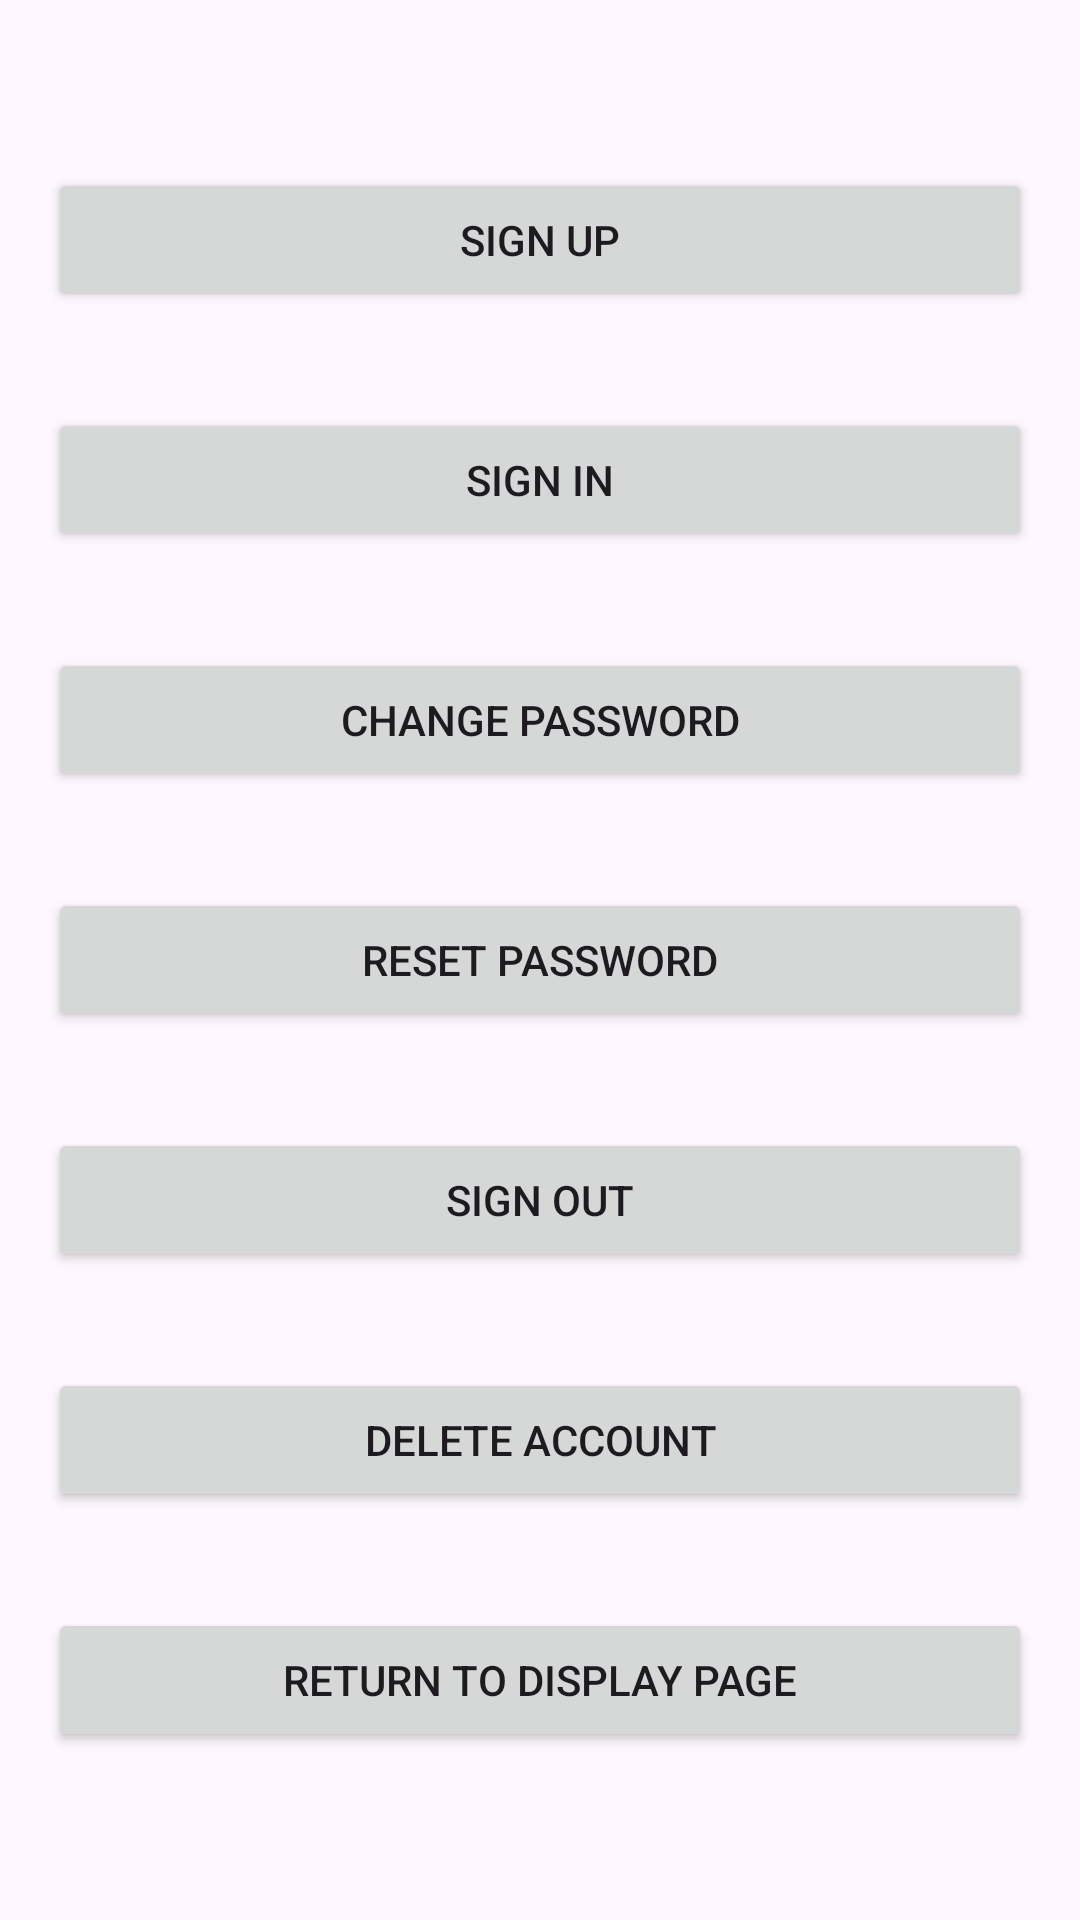

This screen was rendered from an Android layout file. Write that file and the resources it references.
<!-- AndroidManifest.xml: application theme Theme.VideoGameList -->
<!-- res/layout/fragment_account_management_vg_view.xml -->
<?xml version="1.0" encoding="utf-8"?>
<androidx.constraintlayout.widget.ConstraintLayout xmlns:android="http://schemas.android.com/apk/res/android"
    xmlns:app="http://schemas.android.com/apk/res-auto"
    xmlns:tools="http://schemas.android.com/tools"
    android:id="@+id/frameLayout3"
    android:layout_width="match_parent"
    android:layout_height="match_parent"
    tools:context=".View.AccountManagementVGView" >

    <LinearLayout
        android:layout_width="match_parent"
        android:layout_height="wrap_content"
        android:layout_marginStart="16dp"
        android:layout_marginTop="16dp"
        android:layout_marginEnd="16dp"
        android:layout_marginBottom="16dp"
        android:orientation="vertical"
        app:layout_constraintBottom_toBottomOf="parent"
        app:layout_constraintEnd_toEndOf="parent"
        app:layout_constraintStart_toStartOf="parent"
        app:layout_constraintTop_toTopOf="parent">

        <Button
            android:id="@+id/am_signup_btn"
            android:layout_width="match_parent"
            android:layout_height="wrap_content"
            android:text="@string/signup_txt"
            android:layout_marginTop="16dp"
            android:layout_marginBottom="32dp"/>

        <Button
            android:id="@+id/am_signin_btn"
            android:layout_width="match_parent"
            android:layout_height="wrap_content"
            android:text="@string/signin_txt"
            android:layout_marginBottom="32dp"/>

        <Button
            android:id="@+id/am_change_password_btn"
            android:layout_width="match_parent"
            android:layout_height="wrap_content"
            android:text="@string/change_password_txt"
            android:layout_marginBottom="32dp"/>

        <Button
            android:id="@+id/am_password_reset_btn"
            android:layout_width="match_parent"
            android:layout_height="wrap_content"
            android:text="@string/reset_password_txt"
            android:layout_marginBottom="32dp"/>

        <Button
            android:id="@+id/am_signout_btn"
            android:layout_width="match_parent"
            android:layout_height="wrap_content"
            android:text="@string/signout_btn_txt"
            android:layout_marginBottom="32dp"/>

        <Button
            android:id="@+id/am_delete_account_btn"
            android:layout_width="match_parent"
            android:layout_height="wrap_content"
            android:text="@string/delete_account_btn_txt"
            android:layout_marginBottom="32dp"/>

        <Button
            android:id="@+id/am_return_btn"
            android:layout_width="match_parent"
            android:layout_height="wrap_content"
            android:text="@string/return_btn_txt"
            android:layout_marginBottom="16dp"/>
    </LinearLayout>
</androidx.constraintlayout.widget.ConstraintLayout>
<!-- resources referenced by this layout -->
<resources>
  <string name="change_password_txt">Change Password</string>
  <string name="delete_account_btn_txt">Delete Account</string>
  <string name="reset_password_txt">Reset Password</string>
  <string name="return_btn_txt">Return to display page</string>
  <string name="signin_txt">Sign In</string>
  <string name="signout_btn_txt">Sign Out</string>
  <string name="signup_txt">Sign Up</string>
  <style name="Theme.VideoGameList" parent="Base.Theme.VideoGameList" />
  <style name="Base.Theme.VideoGameList" parent="Theme.Material3.DayNight.NoActionBar">
          
          
      </style>
</resources>
